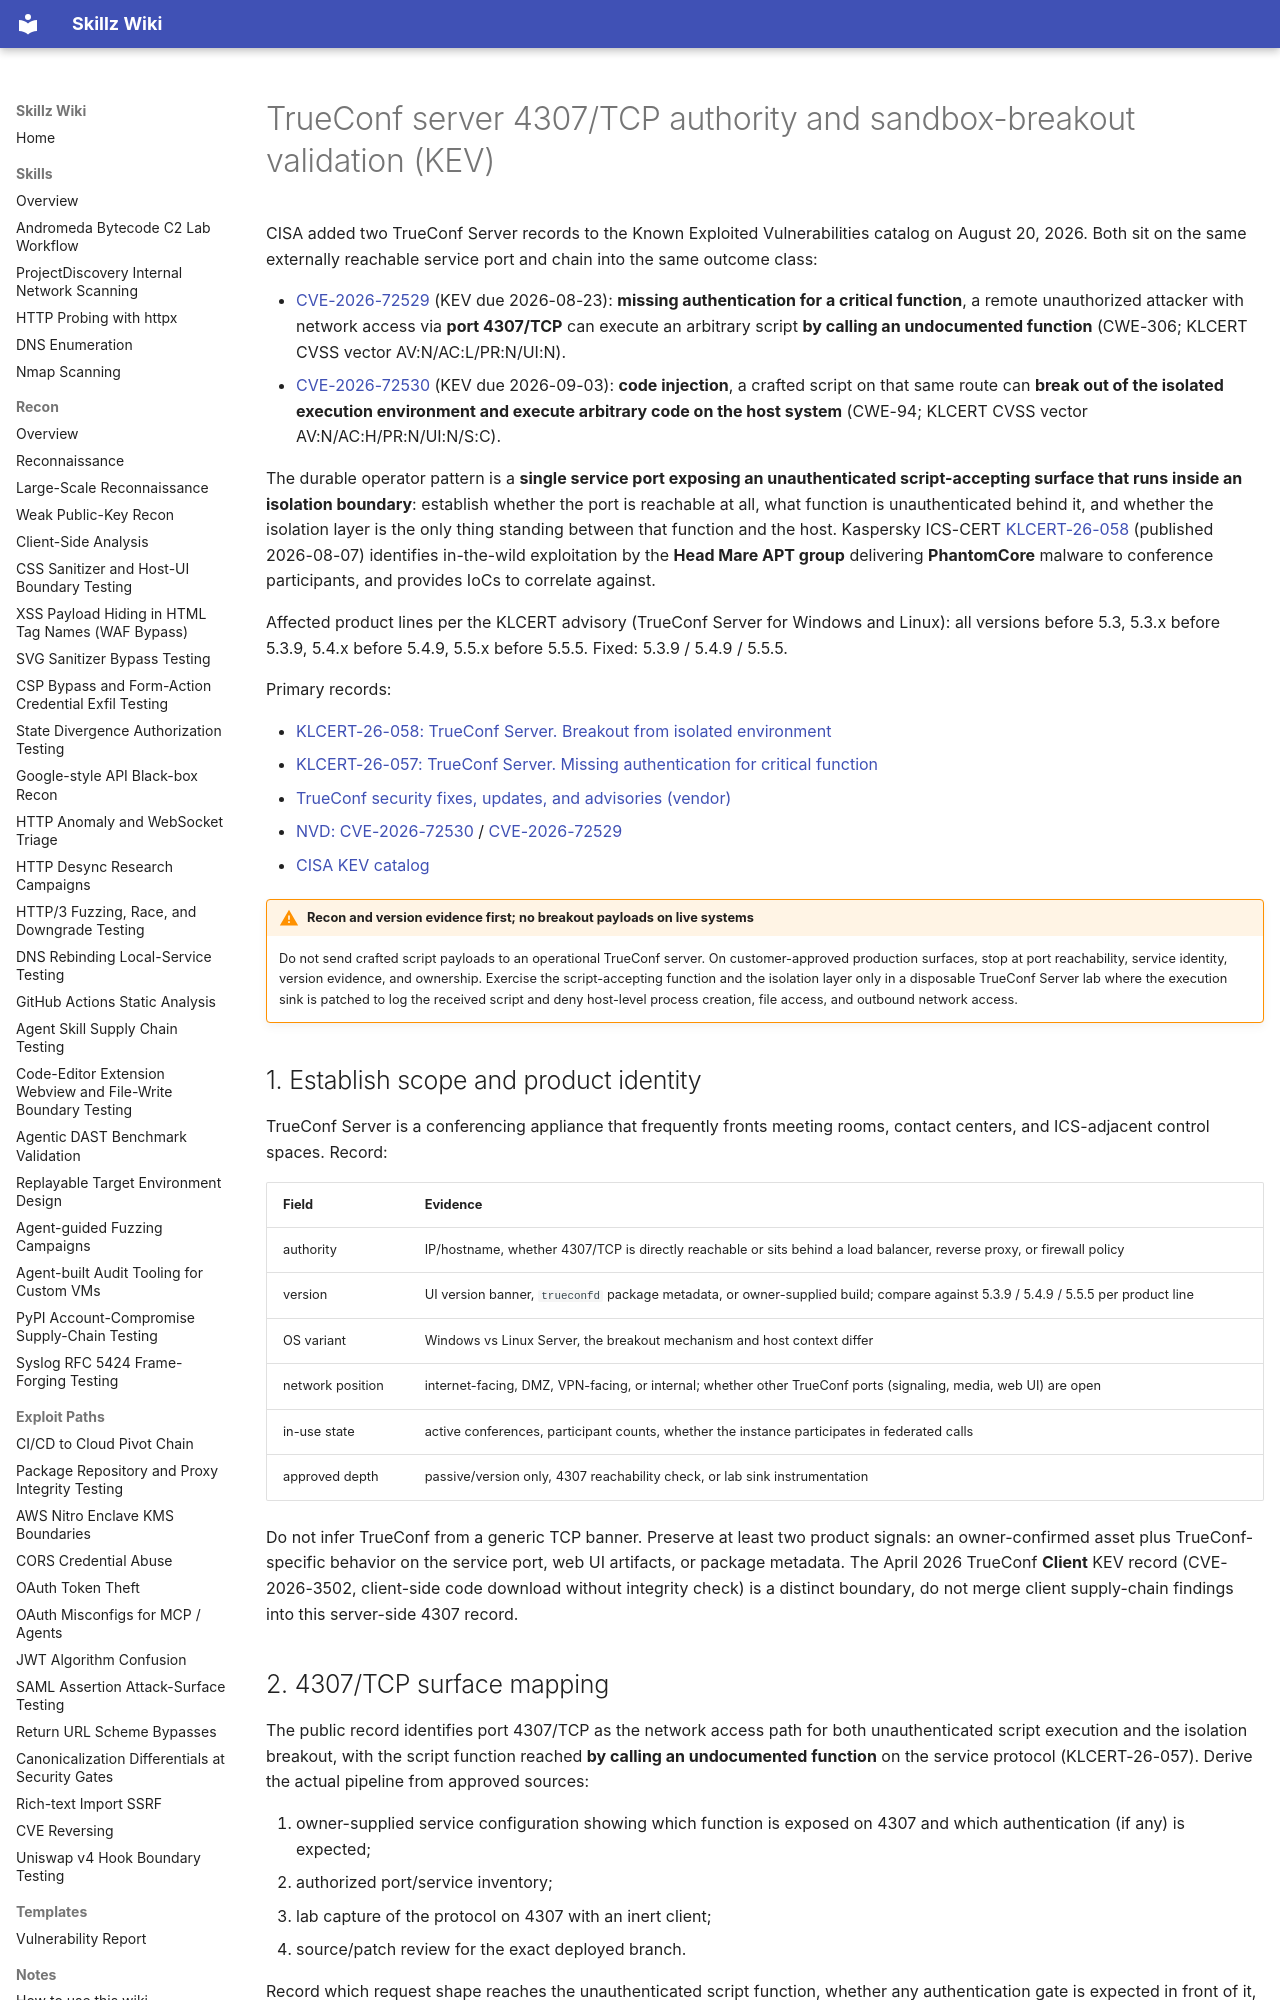

repository: bastet-ai/skillz-wiki · page: alerts/2026-08-21-trueconf-server-kev-boundaries/index.html · generator: mkdocs

---
title: TrueConf server 4307/TCP authority and sandbox-breakout validation (KEV)
---

# TrueConf server 4307/TCP authority and sandbox-breakout validation (KEV)

CISA added two TrueConf Server records to the Known Exploited Vulnerabilities catalog on August 20, 2026. Both sit on the same externally reachable service port and chain into the same outcome class:

- [CVE-2026-72529](https://nvd.nist.gov/vuln/detail/CVE-2026-72529) (KEV due 2026-08-23): **missing authentication for a critical function**, a remote unauthorized attacker with network access via **port 4307/TCP** can execute an arbitrary script **by calling an undocumented function** (CWE-306; KLCERT CVSS vector AV:N/AC:L/PR:N/UI:N).
- [CVE-2026-72530](https://nvd.nist.gov/vuln/detail/CVE-2026-72530) (KEV due 2026-09-03): **code injection**, a crafted script on that same route can **break out of the isolated execution environment and execute arbitrary code on the host system** (CWE-94; KLCERT CVSS vector AV:N/AC:H/PR:N/UI:N/S:C).

The durable operator pattern is a **single service port exposing an unauthenticated script-accepting surface that runs inside an isolation boundary**: establish whether the port is reachable at all, what function is unauthenticated behind it, and whether the isolation layer is the only thing standing between that function and the host. Kaspersky ICS-CERT [KLCERT-26-058](https://ics-cert.kaspersky.com/advisories/2026/08/11/trueconf-server-breakout-from-isolated-environment/) (published 2026-08-07) identifies in-the-wild exploitation by the **Head Mare APT group** delivering **PhantomCore** malware to conference participants, and provides IoCs to correlate against.

Affected product lines per the KLCERT advisory (TrueConf Server for Windows and Linux): all versions before 5.3, 5.3.x before 5.3.9, 5.4.x before 5.4.9, 5.5.x before 5.5.5. Fixed: 5.3.9 / 5.4.9 / 5.5.5.

Primary records:

- [KLCERT-26-058: TrueConf Server. Breakout from isolated environment](https://ics-cert.kaspersky.com/advisories/2026/08/11/trueconf-server-breakout-from-isolated-environment/)
- [KLCERT-26-057: TrueConf Server. Missing authentication for critical function](https://ics-cert.kaspersky.com/advisories/2026-08-11/trueconf-server-missing-authentication-for-critical-function/)
- [TrueConf security fixes, updates, and advisories (vendor)](https://trueconf.com/blog/news/security-fixes-updates-and-advisories)
- [NVD: CVE-2026-72530](https://nvd.nist.gov/vuln/detail/CVE-2026-72530) / [CVE-2026-72529](https://nvd.nist.gov/vuln/detail/CVE-2026-72529)
- [CISA KEV catalog](https://www.cisa.gov/sites/default/files/feeds/known_exploited_vulnerabilities.json)

!!! warning "Recon and version evidence first; no breakout payloads on live systems"
    Do not send crafted script payloads to an operational TrueConf server. On customer-approved production surfaces, stop at port reachability, service identity, version evidence, and ownership. Exercise the script-accepting function and the isolation layer only in a disposable TrueConf Server lab where the execution sink is patched to log the received script and deny host-level process creation, file access, and outbound network access.
